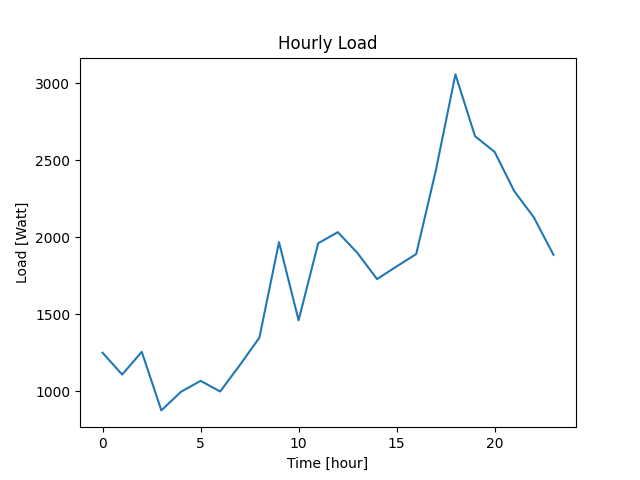

Data behind this chart, as committed beside it:
Datetime, Load
2022-04-07 10:40:47, 1249
2022-04-07 11:40:47, 1107
2022-04-07 12:40:47, 1255
2022-04-07 13:40:47, 874
2022-04-07 14:40:47, 995
2022-04-07 15:40:47, 1066
2022-04-07 16:40:47, 997
2022-04-07 17:40:47, 1168
2022-04-07 18:40:47, 1347
2022-04-07 19:40:47, 1968
2022-04-07 20:40:47, 1460
2022-04-07 21:40:47, 1961
2022-04-07 22:40:47, 2033
2022-04-07 23:40:47, 1898
2022-04-08 00:40:47, 1728
2022-04-08 01:40:47, 1810
2022-04-08 02:40:47, 1891
2022-04-08 03:40:47, 2434
2022-04-08 04:40:47, 3059
2022-04-08 05:40:47, 2657
2022-04-08 06:40:47, 2555
2022-04-08 07:40:47, 2300
2022-04-08 08:40:47, 2129
2022-04-08 09:40:47, 1886
